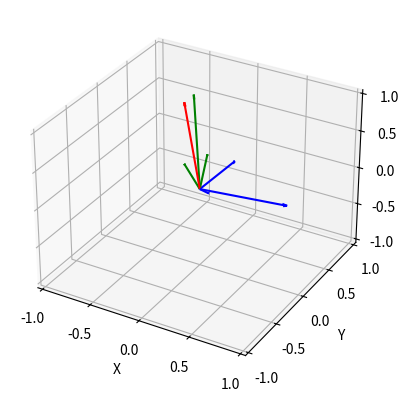

Recreate this plot in Python.
import numpy as np
import scipy

def cofactor_matrix(matrix):
    n = matrix.shape[0]
    cofactors = np.zeros((n, n))

    for i in range(n):
        for j in range(n):
            minor_matrix = np.delete(np.delete(matrix, i, axis=0), j, axis=1)
            sign = (-1) ** (i + j)
            cofactors[i, j] = sign * np.linalg.det(minor_matrix)

    return cofactors
def adjugate(matrix):
    cofactors = cofactor_matrix(matrix)
    adjugate_matrix = cofactors.T
    return adjugate_matrix
def line_point_distance(point, line_origin, line_direction):
    # Calculate the vector from line origin to the point
    vector_to_point = np.array(point) - np.array(line_origin)
    
    # Project the vector onto the line direction to find the component along the line
    projected_length = np.dot(vector_to_point, line_direction)
    
    # Calculate the closest point on the line to the given point
    closest_point_on_line = np.array(line_origin) + projected_length * np.array(line_direction)
    
    # Calculate the vector from the point to the closest point on the line
    vector_to_line = np.array(point) - closest_point_on_line
    
    return vector_to_line
def mineigenvalue(A):
    lambd,eig=np.linalg.eig(A)
    return eig[:,np.argmin(lambd)]
def leastsquaresmod(ata):
    A=ata[:,:-1]+ata[:,-1,None]
    b=ata[:,-1,None]
    x,y=np.linalg.lstsq(A.T@A,A.T@b )[0]
    abc=np.array([x,y,x+y-1])
    abc/=np.linalg.norm(abc)
    return abc.T[0]
# Define the line in 3D space

def randomline():
    line_origin = np.random.random(3)  # Origin point of the line
    line_direction = np.random.random(3)*2-1  # Direction vector of the line
#line_direction=(1,0,0)
    line_direction/=np.linalg.norm(line_direction)
    #print(line_direction)
# Normalize direction vector (optional, to ensure it's a unit vector)
    line_direction = np.array(line_direction) / np.linalg.norm(line_direction)

# List of points to calculate vectors to the line
    points = [(0, 0, 0),(0, 0, 1), (0, 1, 0), (0, 1, 1), (1, 0, 0), (1, 0, 1), (1, 1, 0), (1, 1, 1)]

# Calculate vectors from each point to the line
    vectors_to_line = np.array([line_point_distance(point, line_origin, line_direction) for point in points])
    vectors_to_line+=np.random.random((8,3))*0.3
    vectors_to_line*=np.random.random((8,1))*2-1
# Print the calculated vectors
    #for point, vector in zip(points, vectors_to_line):
    #    print(f"Point: {point} -> Vector to Line: {vector}")
    return line_direction,vectors_to_line


def normalize(vec):
    norm = np.linalg.norm(vec)  # Calculate the Euclidean norm (magnitude) of the vector
    if norm == 0:
        return vec  # Return the input vector if its norm is zero (to avoid division by zero)
    return vec / norm

m1=1
m2=1
m3=1
m4=1
m5=1
m6=1
m7=1
s1,s2,s3,s4,s5,s6,s7=0,0,0,0,0,0,0
#TODO m7 ->avarage of cross vectors wich point in the same direction of the longest cross vec
for i in range(1000):
    line_direction, vectors_to_line = randomline()
    ata=vectors_to_line.T@vectors_to_line
    #print(line_direction)
    #print(normalize(np.cross(ata[0],ata[2])))
    crossmat=np.array([normalize(np.cross(ata[0],ata[1])),
                       normalize(np.cross(ata[1],ata[2])),
                       normalize(np.cross(ata[2],ata[0]))])
    #crossmat=np.array([np.cross(ata[0],ata[1]),np.cross(ata[1],ata[2]),np.cross(ata[2],ata[0])])
    vec=normalize(crossmat[np.argmax(np.linalg.norm(crossmat,axis=1))])

    e1=abs(mineigenvalue(ata).dot(line_direction))
    e2=abs(leastsquaresmod(ata).dot(line_direction))
    m1=min(e1,m1)
    m2=min(e2,m2)
    #print(leastsquaresmod(ata))
    e3=max(abs(crossmat@line_direction))

    #print(crossmat)
    #print(line_direction)
    #print(abs(crossmat@line_direction))
    crossmat=np.array([np.cross(ata[0],ata[1]),np.cross(ata[1],ata[2]),np.cross(ata[2],ata[0])])
    
    vec=normalize(crossmat[np.argmax(np.linalg.norm(crossmat,axis=1))])
    e4=abs(vec.dot(line_direction))  
    m3=min(e3,m3)
    m4=min(e4,m4)


    lengths=np.linalg.norm(ata,axis=1)
    mat=np.delete(ata, np.argmin(lengths), axis=0)
    e5=abs(normalize(np.cross(mat[0],mat[1])).dot(line_direction))
    s1+=e1
    s2+=e2
    s3+=e3
    s4+=e4
    s5+=e5
    m5=min(e5,m5)
    

    crossmat=np.array([(np.cross(ata[0],ata[1])),
                       (np.cross(ata[1],ata[2])),
                       (np.cross(ata[2],ata[0]))])
    #print(crossmat@ata)
    e6=abs(normalize(crossmat[np.argmax(np.linalg.norm(ata@crossmat,axis=1))]).dot(line_direction))
    #e6=0
    s6+=e6
    m6=min(e6,m6)


    crossmat=np.array([np.cross(ata[0],ata[1]),np.cross(ata[1],ata[2]),np.cross(ata[2],ata[0])])
    


    longvec=crossmat[np.argmax(np.linalg.norm(crossmat,axis=1))]
    #print(crossmat@longvec)
    #print(crossmat)
    #print(np.where(crossmat@longvec>0,1,-1))
    crossmat*=np.where(crossmat@longvec>0,1,-1)[:,None]
    #print(crossmat@longvec)
    #print(crossmat)
    #print()
    #longvec=crossmat@longvec
    e7=abs(normalize(crossmat.sum(axis=0)).dot(line_direction))  
    m7=min(e7,m7)
    s7+=e7

    #print()
print(m1,m2,m3,m4,m5,m6,m7)
print(s1,s2,s3,s4,s5,s6,s7)


import matplotlib.pyplot as plt
from mpl_toolkits.mplot3d import Axes3D
fig = plt.figure()
ax = fig.add_subplot(111, projection='3d')
ax.quiver(0, 0, 0, line_direction[0], line_direction[1], line_direction[2], color='r', arrow_length_ratio=0.05)

# Plot the vectors
for vector in ata:
    ax.quiver(0, 0, 0, vector[0], vector[1], vector[2], color='b', arrow_length_ratio=0.05)
for vector in crossmat:
    ax.quiver(0, 0, 0, vector[0], vector[1], vector[2], color='g', arrow_length_ratio=0.05)
# Set plot limits
max_range = np.abs(np.concatenate([ata,crossmat])).max()
ax.set_xlim([-max_range, max_range])
ax.set_ylim([-max_range, max_range])
ax.set_zlim([-max_range, max_range])

# Set labels
ax.set_xlabel('X')
ax.set_ylabel('Y')
ax.set_zlabel('Z')

# Show plot
plt.show()